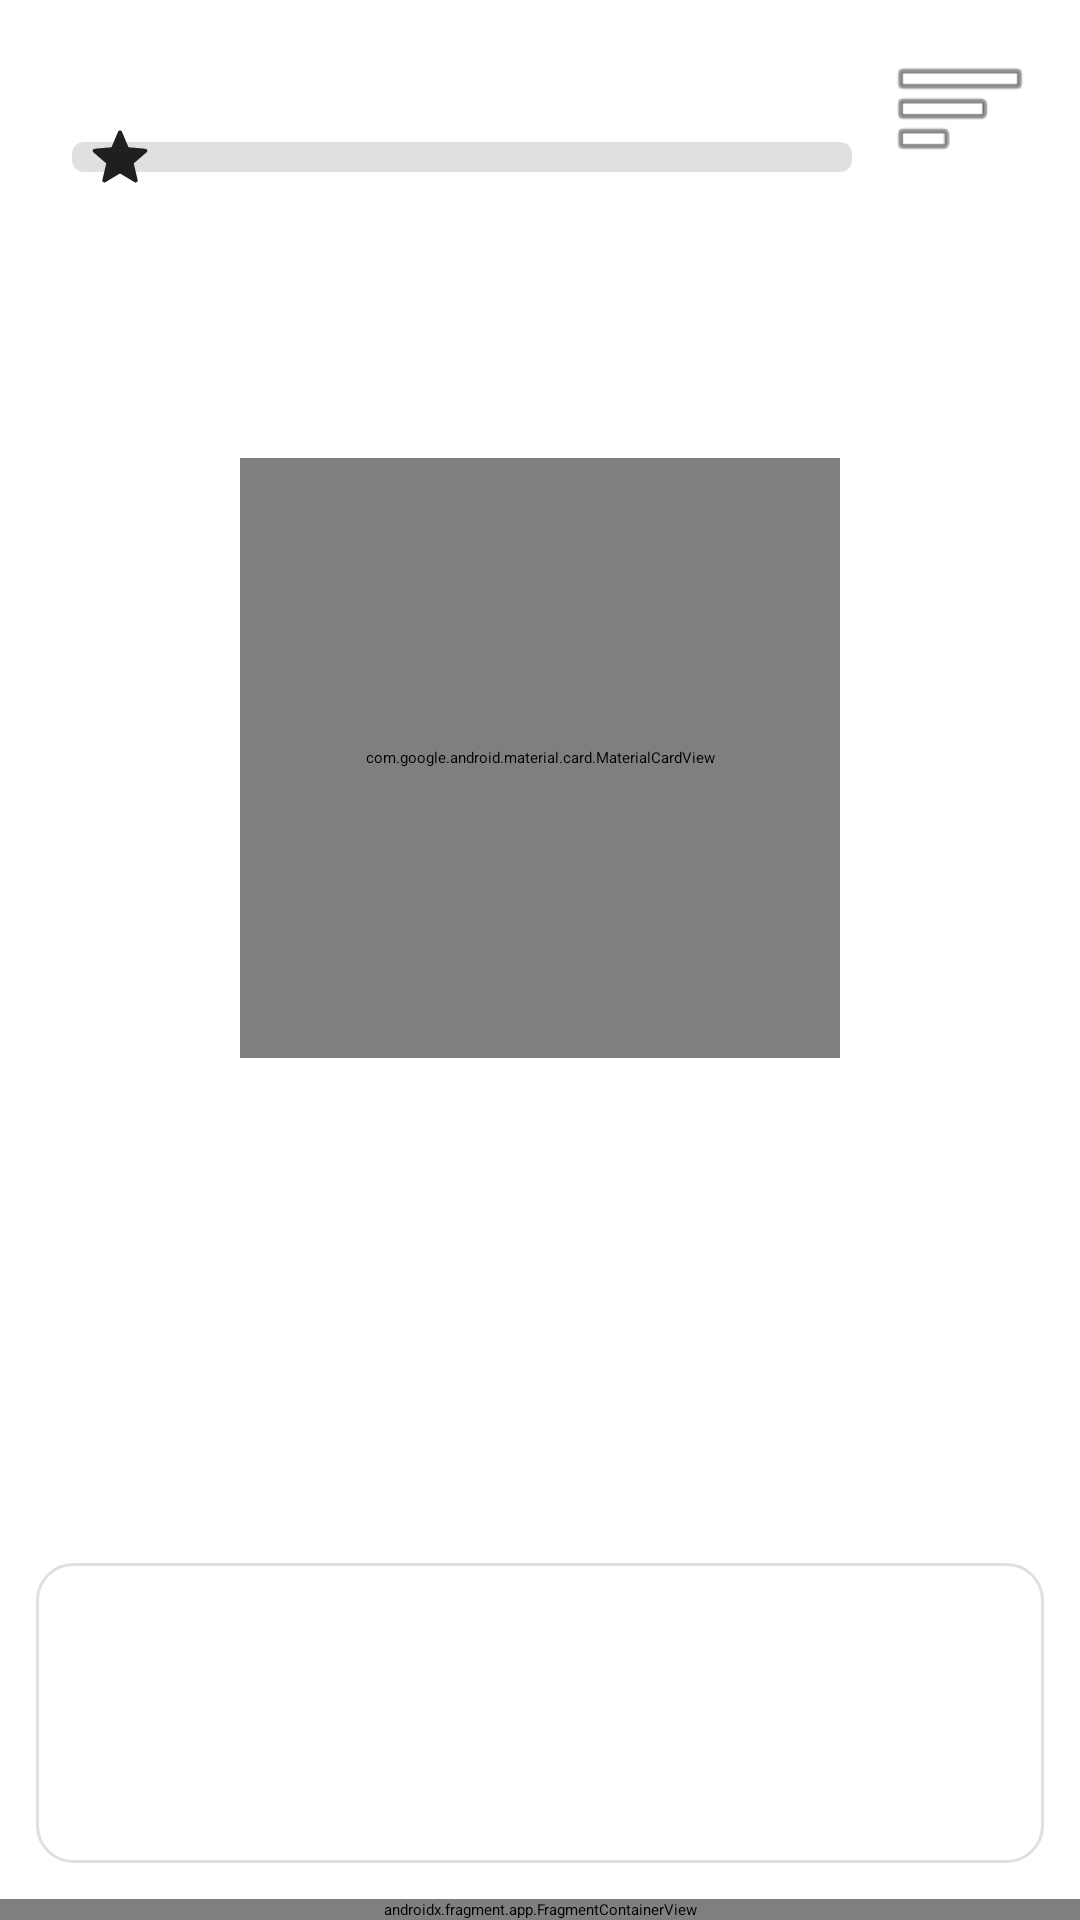

The Android layout XML behind this screen, and the referenced resources:
<!-- AndroidManifest.xml: application theme Theme.BlissApp -->
<!-- res/layout/fragment_alchemy.xml -->
<?xml version="1.0" encoding="utf-8"?>
<androidx.constraintlayout.widget.ConstraintLayout xmlns:android="http://schemas.android.com/apk/res/android"
    xmlns:app="http://schemas.android.com/apk/res-auto"
    xmlns:tools="http://schemas.android.com/tools"
    android:layout_width="match_parent"
    android:layout_height="match_parent"
    android:background="?android:attr/windowBackground">

    <ImageButton
        android:id="@+id/btn_open_journal"
        android:layout_width="48dp"
        android:layout_height="48dp"
        android:layout_marginTop="12dp"
        android:layout_marginEnd="16dp"
        android:background="?attr/selectableItemBackgroundBorderless"
        android:contentDescription="Open Discovery Journal"
        android:src="@android:drawable/ic_menu_sort_by_size" app:tint="?attr/colorPrimaryVariant"
        app:layout_constraintTop_toTopOf="parent"
        app:layout_constraintEnd_toEndOf="parent" />

    <LinearLayout
        android:id="@+id/progress_container"
        android:layout_width="0dp"
        android:layout_height="wrap_content"
        android:orientation="vertical"
        android:paddingTop="12dp"
        android:paddingBottom="12dp"
        android:paddingStart="24dp"
        android:paddingEnd="12dp"
        android:clipChildren="false"
        android:clipToPadding="false"
        app:layout_constraintTop_toTopOf="parent"
        app:layout_constraintStart_toStartOf="parent"
        app:layout_constraintEnd_toStartOf="@+id/btn_open_journal">

        <TextView
            android:id="@+id/tv_daily_goal_label"
            android:layout_width="wrap_content"
            android:layout_height="wrap_content"
            android:textSize="12sp"
            android:textStyle="bold"
            android:textAllCaps="true"
            android:textColor="?attr/colorPrimaryVariant"
            android:layout_marginBottom="4dp"
            tools:text="Daily Goal: 10 symbols"/>

        <FrameLayout
            android:layout_width="match_parent"
            android:layout_height="40dp"
            android:clipChildren="false"
            android:clipToPadding="false">

            <ProgressBar
                android:id="@+id/pb_daily_goal"
                style="?android:attr/progressBarStyleHorizontal"
                android:layout_width="match_parent"
                android:layout_height="10dp"
                android:layout_gravity="center_vertical"
                android:max="10"
                android:progress="0"
                android:progressDrawable="@drawable/progress_bar_custom" />

            <ImageView
                android:id="@+id/iv_goal_star"
                android:layout_width="32dp"
                android:layout_height="32dp"
                android:layout_gravity="center_vertical"
                android:src="@drawable/ic_star"
                android:elevation="8dp"
                android:translationZ="4dp"
                app:tint="?attr/colorPrimaryVariant" />
        </FrameLayout>
    </LinearLayout>

    <com.google.android.material.card.MaterialCardView
        android:id="@+id/target_symbol_card"
        android:layout_width="0dp"
        android:layout_height="0dp"
        app:layout_constraintWidth_max="200dp"
        app:layout_constraintHeight_max="200dp"
        app:layout_constraintDimensionRatio="1:1"
        android:layout_marginTop="8dp"
        android:layout_marginBottom="8dp"
        app:cardCornerRadius="16dp"
        app:cardElevation="2dp"
        app:strokeWidth="1dp"
        app:strokeColor="@color/settings_divider"
        app:layout_constraintTop_toBottomOf="@+id/progress_container"
        app:layout_constraintBottom_toTopOf="@+id/hints_wrapper"
        app:layout_constraintStart_toStartOf="parent"
        app:layout_constraintEnd_toEndOf="parent">

        <LinearLayout
            android:layout_width="match_parent"
            android:layout_height="match_parent"
            android:orientation="vertical"
            android:gravity="center"
            android:padding="12dp">

            <ImageView
                android:id="@+id/iv_target_symbol"
                android:layout_width="match_parent"
                android:layout_height="0dp"
                android:layout_weight="1"
                android:scaleType="fitCenter" />

            <TextView
                android:id="@+id/tv_target_label"
                android:layout_width="wrap_content"
                android:layout_height="wrap_content"
                android:layout_marginTop="4dp"
                android:textSize="18sp"
                android:textAlignment="center"
                android:textColor="?attr/colorOnSurface"
                tools:text="Symbol Name" />
        </LinearLayout>
    </com.google.android.material.card.MaterialCardView>

    <ImageView
        android:id="@+id/iv_cheer"
        android:layout_width="64dp"
        android:layout_height="64dp"
        android:visibility="gone"
        app:tint="@color/forest_variant"
        android:elevation="4dp"
        app:layout_constraintTop_toTopOf="@+id/target_symbol_card"
        app:layout_constraintEnd_toEndOf="@+id/target_symbol_card"
        android:layout_marginTop="-16dp"
        android:layout_marginEnd="-16dp"
        tools:src="@drawable/ic_splash_logo" />


    <FrameLayout
        android:id="@+id/hints_wrapper"
        android:layout_width="0dp"
        android:layout_height="100dp"
        app:layout_constraintBottom_toTopOf="@+id/composition_area"
        app:layout_constraintStart_toStartOf="parent"
        app:layout_constraintEnd_toEndOf="parent">

        <androidx.recyclerview.widget.RecyclerView
            android:id="@+id/rv_hints"
            android:layout_width="wrap_content"
            android:layout_height="match_parent"
            android:layout_gravity="center"
            android:padding="8dp"
            android:orientation="horizontal"
            app:layoutManager="androidx.recyclerview.widget.LinearLayoutManager"
            tools:listitem="@layout/item_alchemy_crafting" />

    </FrameLayout>

    <FrameLayout
        android:id="@+id/composition_area"
        android:layout_width="match_parent"
        android:layout_height="100dp"
        android:layout_marginStart="12dp"
        android:layout_marginEnd="12dp"
        android:layout_marginBottom="12dp"
        android:background="@drawable/writer_surface_background"
        app:layout_constraintBottom_toTopOf="@+id/keyboard_fragment_container">

        <androidx.recyclerview.widget.RecyclerView
            android:id="@+id/rv_crafting_table"
            android:layout_width="match_parent"
            android:layout_height="match_parent"
            android:padding="8dp"
            android:clipToPadding="false"
            android:orientation="horizontal"
            app:layoutManager="androidx.recyclerview.widget.LinearLayoutManager"
            tools:listitem="@layout/item_alchemy_crafting" />
    </FrameLayout>

    <androidx.fragment.app.FragmentContainerView
        android:id="@+id/keyboard_fragment_container"
        android:name="pl.polsl.blissapp.ui.views.keyboard.BlissKeyboardFragment"
        android:layout_width="match_parent"
        android:layout_height="wrap_content"
        app:layout_constraintBottom_toBottomOf="parent" />

</androidx.constraintlayout.widget.ConstraintLayout>
<!-- res/layout/item_alchemy_crafting.xml (included above) -->
<?xml version="1.0" encoding="utf-8"?>
<androidx.constraintlayout.widget.ConstraintLayout xmlns:android="http://schemas.android.com/apk/res/android"
    xmlns:app="http://schemas.android.com/apk/res-auto"
    xmlns:tools="http://schemas.android.com/tools"
    android:layout_width="80dp"
    android:layout_height="80dp">

    <com.google.android.material.card.MaterialCardView
        android:id="@+id/filter_key_card"
        android:layout_width="0dp"
        android:layout_height="0dp"
        android:layout_margin="4dp"
        app:cardCornerRadius="8dp"
        app:cardElevation="2dp"
        app:cardBackgroundColor="@color/keyboard_key_background"
        app:strokeWidth="2dp"
        app:strokeColor="@color/settings_divider"
        app:layout_constraintTop_toTopOf="parent"
        app:layout_constraintBottom_toBottomOf="parent"
        app:layout_constraintStart_toStartOf="parent"
        app:layout_constraintEnd_toEndOf="parent">

        <FrameLayout
            android:layout_width="match_parent"
            android:layout_height="match_parent">

            <ImageView
                android:id="@+id/img_symbol"
                android:layout_width="match_parent"
                android:layout_height="match_parent"
                android:layout_gravity="center"
                android:padding="8dp"
                android:scaleType="fitCenter"
                android:contentDescription="Bliss Crafting Item" />

            <TextView
                android:id="@+id/tv_letter"
                android:layout_width="match_parent"
                android:layout_height="match_parent"
                android:gravity="center"
                android:textSize="24sp"
                android:textStyle="bold"
                android:textColor="?attr/colorOnSurface"
                android:visibility="gone"
                tools:text="A"
                tools:visibility="visible" />
        </FrameLayout>
    </com.google.android.material.card.MaterialCardView>

    <TextView
        android:id="@+id/tv_counter"
        android:layout_width="20dp"
        android:layout_height="20dp"
        android:background="@drawable/indicator_key_background"
        android:gravity="center"
        android:textColor="@color/black"
        android:textSize="10sp"
        android:textStyle="bold"
        android:elevation="6dp"
        android:visibility="gone"
        app:layout_constraintTop_toTopOf="@+id/filter_key_card"
        app:layout_constraintEnd_toEndOf="@+id/filter_key_card"
        android:layout_marginTop="-2dp"
        android:layout_marginEnd="-2dp"
        tools:text="2"
        tools:visibility="visible" />

</androidx.constraintlayout.widget.ConstraintLayout>
<!-- resources referenced by this layout -->
<resources>
  <color name="black">#FF000000</color>
  <color name="forest_variant">#66BB6A</color>
  <color name="keyboard_key_background">#FFFFFF</color>
  <color name="settings_divider">#E0E0E0</color>
  <!-- drawable indicator_key_background (drawable) -->
  <?xml version="1.0" encoding="utf-8"?>
  <selector xmlns:android="http://schemas.android.com/apk/res/android">
      <item android:state_activated="true">
          <shape android:shape="rectangle">
              <solid android:color="@color/keyboard_control_key_ON_background" />
              <corners android:radius="4dp" />
          </shape>
      </item>
      <item>
          <shape android:shape="rectangle">
              <solid android:color="@color/keyboard_key_background" />
              <corners android:radius="4dp" />
          </shape>
      </item>
  </selector>
  <!-- drawable progress_bar_custom (drawable) -->
  <?xml version="1.0" encoding="utf-8"?>
  <layer-list xmlns:android="http://schemas.android.com/apk/res/android">
      <item android:id="@android:id/background">
          <shape>
              <corners android:radius="4dp" />
              <solid android:color="#E0E0E0" />
          </shape>
      </item>
      <item android:id="@android:id/progress">
          <clip>
              <shape>
                  <corners android:radius="4dp" />
                  <solid android:color="?attr/colorPrimary" />
              </shape>
          </clip>
      </item>
  </layer-list>
  <!-- drawable writer_surface_background (drawable) -->
  <?xml version="1.0" encoding="utf-8"?>
  <shape xmlns:android="http://schemas.android.com/apk/res/android">
      <solid android:color="?attr/colorSurface" />
      <corners android:radius="12dp" />
      <stroke android:width="1dp" android:color="@color/settings_divider" />
  </shape>
  <style name="Theme.BlissApp" parent="Theme.BlissApp.Starting" />
  <color name="keyboard_control_key_ON_background">#BDBDBD</color>
  <style name="Theme.BlissApp.Starting" parent="Theme.SplashScreen">
          <item name="windowSplashScreenBackground">@color/white</item>
          <item name="windowSplashScreenAnimatedIcon">@drawable/ic_splash_combined</item>
          <item name="postSplashScreenTheme">@style/Theme.BlissApp.Base</item>
      </style>
  <color name="white">#FFFFFFFF</color>
  <!-- drawable ic_splash_combined (drawable) -->
  <?xml version="1.0" encoding="utf-8"?>
  <layer-list xmlns:android="http://schemas.android.com/apk/res/android">
      
      <item
          android:drawable="@drawable/ic_splash_logo"
          android:gravity="center"
          android:top="-36dp"
          android:width="120dp"
          android:height="120dp" />
  
      
      <item
          android:drawable="@drawable/ic_splash_text"
          android:gravity="center"
          android:top="54dp"
          android:width="90dp"
          android:height="20dp" />
  </layer-list>
  <style name="Theme.BlissApp.Base" parent="Theme.MaterialComponents.DayNight.NoActionBar">
          
          <item name="colorSecondary">@color/teal_200</item>
          <item name="colorSecondaryVariant">@color/teal_700</item>
          <item name="colorOnSecondary">@color/black</item>
  
          
          <item name="colorSurface">@color/white</item>
          <item name="colorOnSurface">@color/black</item>
  
          <item name="android:textColorPrimary">@color/text_primary</item>
          <item name="android:textColorSecondary">@color/text_secondary</item>
  
          
          <item name="windowActionBar">false</item>
          <item name="windowNoTitle">true</item>
  
          
          <item name="android:windowDrawsSystemBarBackgrounds">true</item>
          <item name="android:statusBarColor">@android:color/transparent</item>
      </style>
  <color name="teal_200">#FF03DAC5</color>
  <color name="teal_700">#FF018786</color>
  <color name="text_primary">#212121</color>
  <color name="text_secondary">#757575</color>
</resources>
